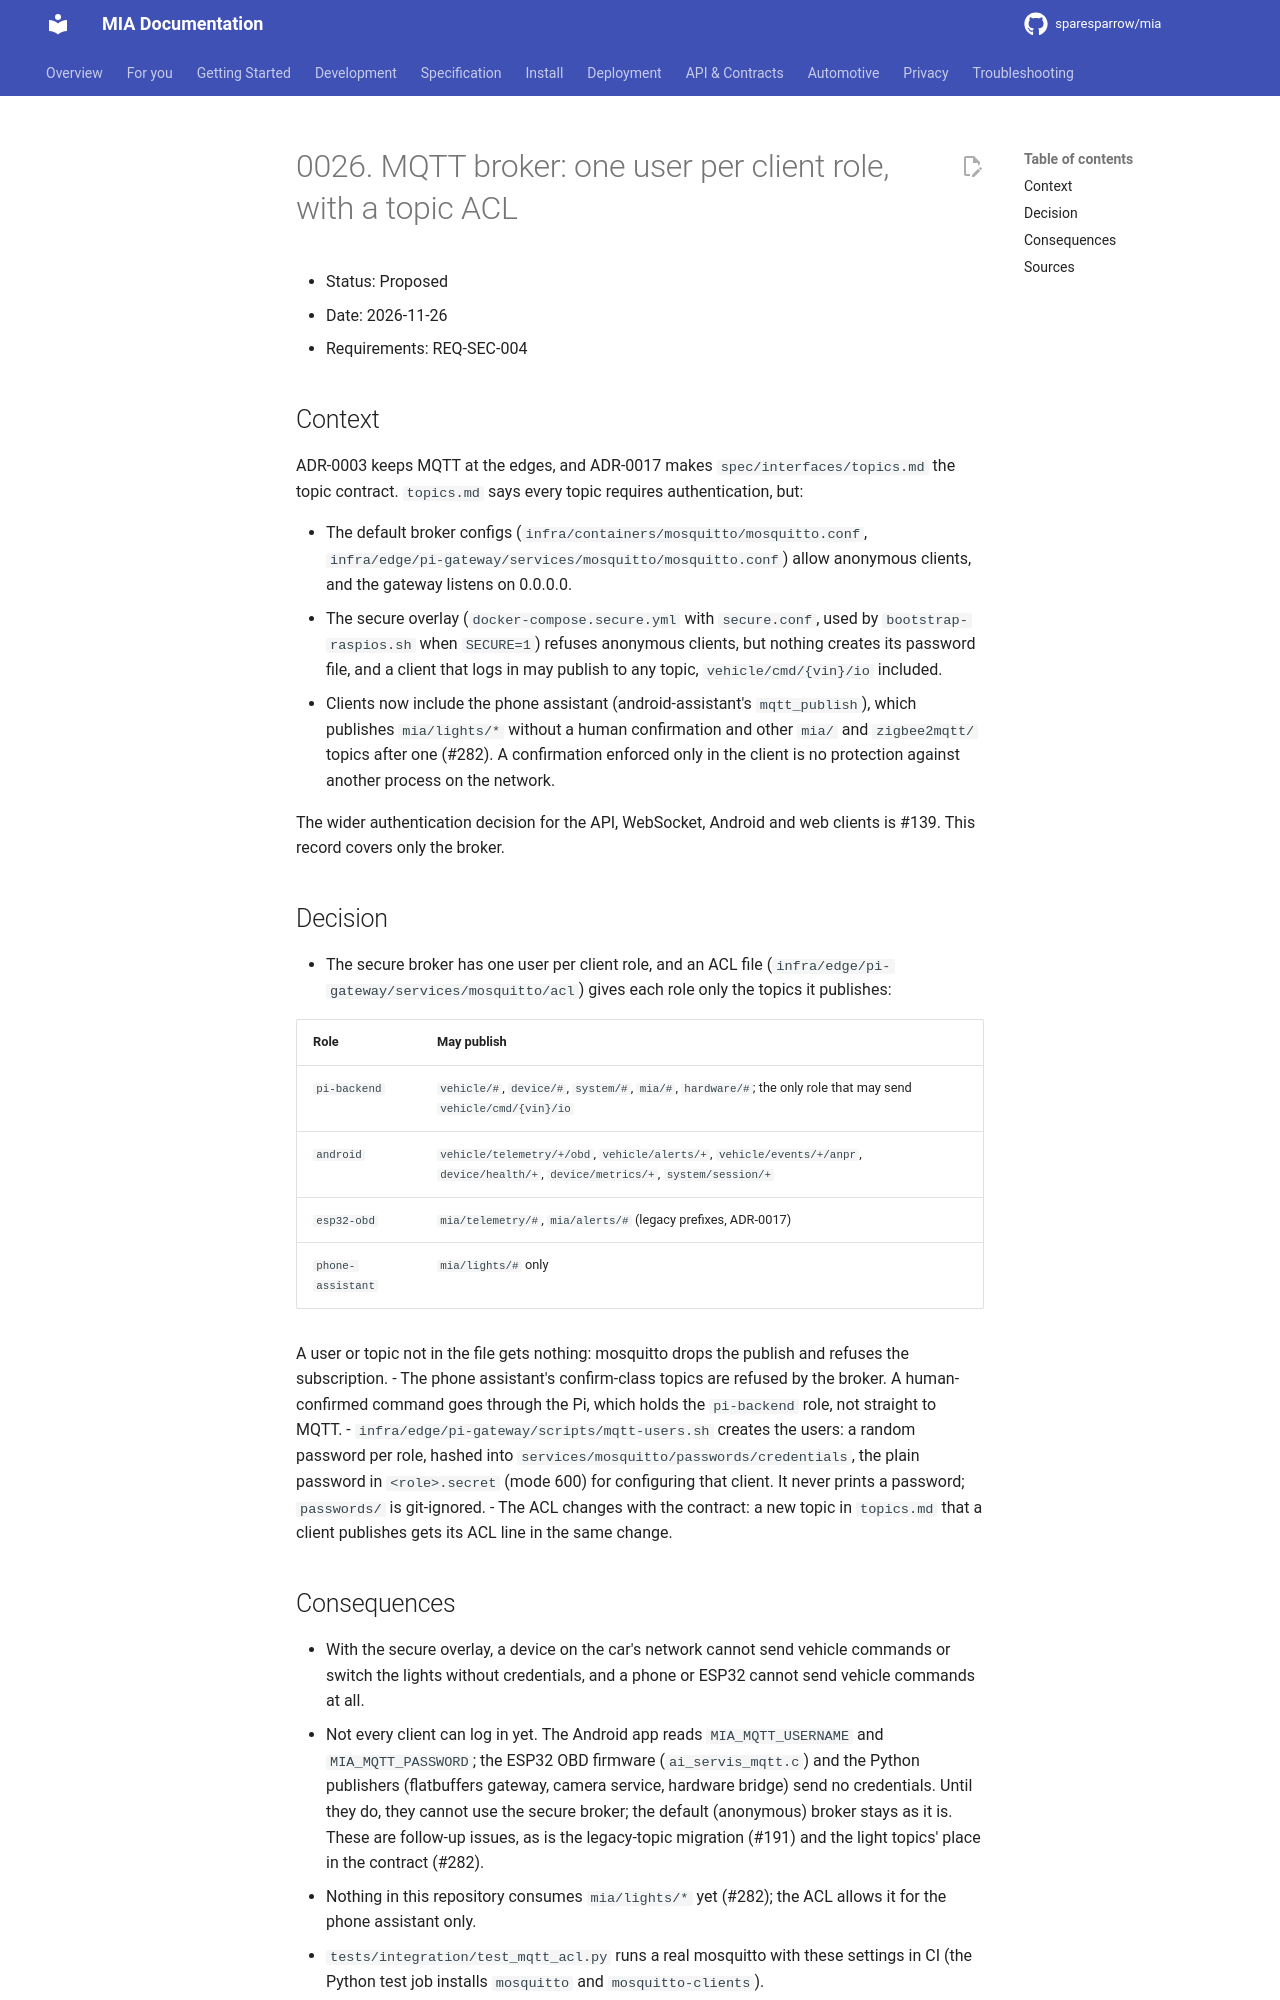

repository: sparesparrow/mia · page: docs/spec/decisions/0026-mqtt-broker-users-and-topic-acl/index.html · generator: mkdocs

# 0026. MQTT broker: one user per client role, with a topic ACL

- Status: Proposed
- Date: 2026-11-26
- Requirements: REQ-SEC-004

## Context
ADR-0003 keeps MQTT at the edges, and ADR-0017 makes `spec/interfaces/topics.md` the topic contract.
`topics.md` says every topic requires authentication, but:

- The default broker configs (`infra/containers/mosquitto/mosquitto.conf`,
  `infra/edge/pi-gateway/services/mosquitto/mosquitto.conf`) allow anonymous clients, and the gateway listens on
  0.0.0.0.
- The secure overlay (`docker-compose.secure.yml` with `secure.conf`, used by `bootstrap-raspios.sh` when
  `SECURE=1`) refuses anonymous clients, but nothing creates its password file, and a client that logs in may publish
  to any topic, `vehicle/cmd/{vin}/io` included.
- Clients now include the phone assistant (android-assistant's `mqtt_publish`), which publishes `mia/lights/*`
  without a human confirmation and other `mia/` and `zigbee2mqtt/` topics after one (#282). A confirmation enforced
  only in the client is no protection against another process on the network.

The wider authentication decision for the API, WebSocket, Android and web clients is #139. This record covers only
the broker.

## Decision
- The secure broker has one user per client role, and an ACL file
  (`infra/edge/pi-gateway/services/mosquitto/acl`) gives each role only the topics it publishes:

  | Role | May publish |
  |---|---|
  | `pi-backend` | `vehicle/#`, `device/#`, `system/#`, `mia/#`, `hardware/#`; the only role that may send `vehicle/cmd/{vin}/io` |
  | `android` | `vehicle/telemetry/+/obd`, `vehicle/alerts/+`, `vehicle/events/+/anpr`, `device/health/+`, `device/metrics/+`, `system/session/+` |
  | `esp32-obd` | `mia/telemetry/#`, `mia/alerts/#` (legacy prefixes, ADR-0017) |
  | `phone-assistant` | `mia/lights/#` only |

  A user or topic not in the file gets nothing: mosquitto drops the publish and refuses the subscription.
- The phone assistant's confirm-class topics are refused by the broker. A human-confirmed command goes through the
  Pi, which holds the `pi-backend` role, not straight to MQTT.
- `infra/edge/pi-gateway/scripts/mqtt-users.sh` creates the users: a random password per role, hashed into
  `services/mosquitto/passwords/credentials`, the plain password in `<role>.secret` (mode 600) for configuring that
  client. It never prints a password; `passwords/` is git-ignored.
- The ACL changes with the contract: a new topic in `topics.md` that a client publishes gets its ACL line in the
  same change.
